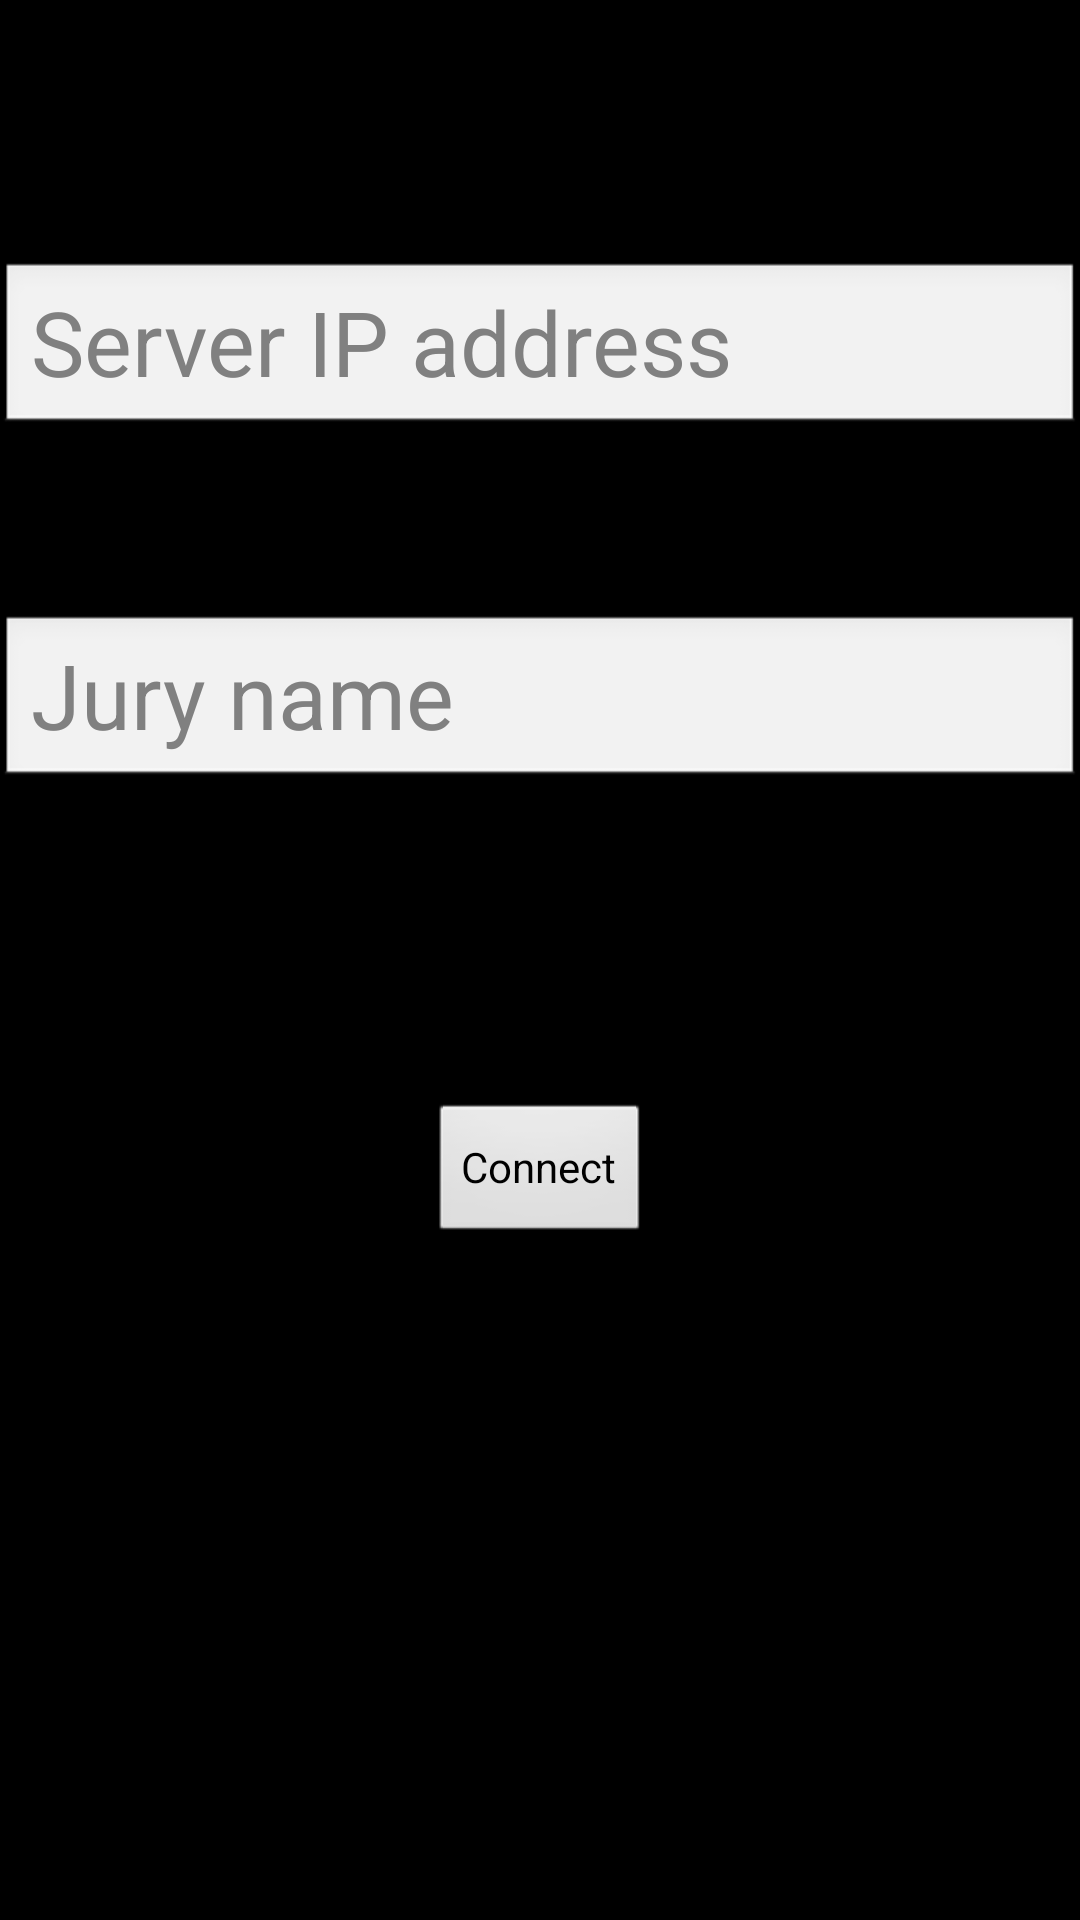

This screen was rendered from an Android layout file. Write that file and the resources it references.
<!-- AndroidManifest.xml: application theme CustomBarTheme -->
<!-- res/layout/connector_layout.xml -->
<RelativeLayout xmlns:android="http://schemas.android.com/apk/res/android"
    xmlns:tools="http://schemas.android.com/tools"
    android:layout_width="match_parent"
    android:layout_height="match_parent"
    android:paddingBottom="@dimen/activity_vertical_margin"
    android:paddingLeft="@dimen/activity_horizontal_margin"
    android:paddingRight="@dimen/activity_horizontal_margin"
    android:paddingTop="@dimen/activity_vertical_margin"
    tools:context=".ConnectorActivity" >

    <EditText
        android:id="@+id/editTextName"
        android:layout_width="match_parent"
        android:layout_height="wrap_content"
        android:layout_below="@+id/editTextIP"
        android:layout_centerHorizontal="true"
        android:layout_marginTop="59dp"
        android:ems="10"
        android:hint="@string/insert_name"
        android:singleLine="true"
        android:textSize="30sp" />

    <EditText
        android:id="@+id/editTextIP"
        android:layout_width="match_parent"
        android:layout_height="wrap_content"
        android:layout_alignLeft="@+id/editTextName"
        android:layout_alignParentTop="true"
        android:layout_marginTop="87dp"
        android:ems="10"
        android:hint="@string/insert_ip"
        android:singleLine="true"
        android:textSize="30sp" />

    <Button
        android:id="@+id/sendButton"
        android:layout_width="wrap_content"
        android:layout_height="wrap_content"
        android:layout_below="@+id/editTextName"
        android:layout_centerHorizontal="true"
        android:layout_marginTop="104dp"
        android:text="@string/buttonConnect" />

</RelativeLayout>
<!-- resources referenced by this layout -->
<resources>
  <string name="buttonConnect">Connect</string>
  <string name="insert_ip">Server IP address</string>
  <string name="insert_name">Jury name</string>
  <style name="CustomBarTheme" parent="android:Theme">
       <item name="android:windowTitleSize">45sp</item> 
      </style>
</resources>
